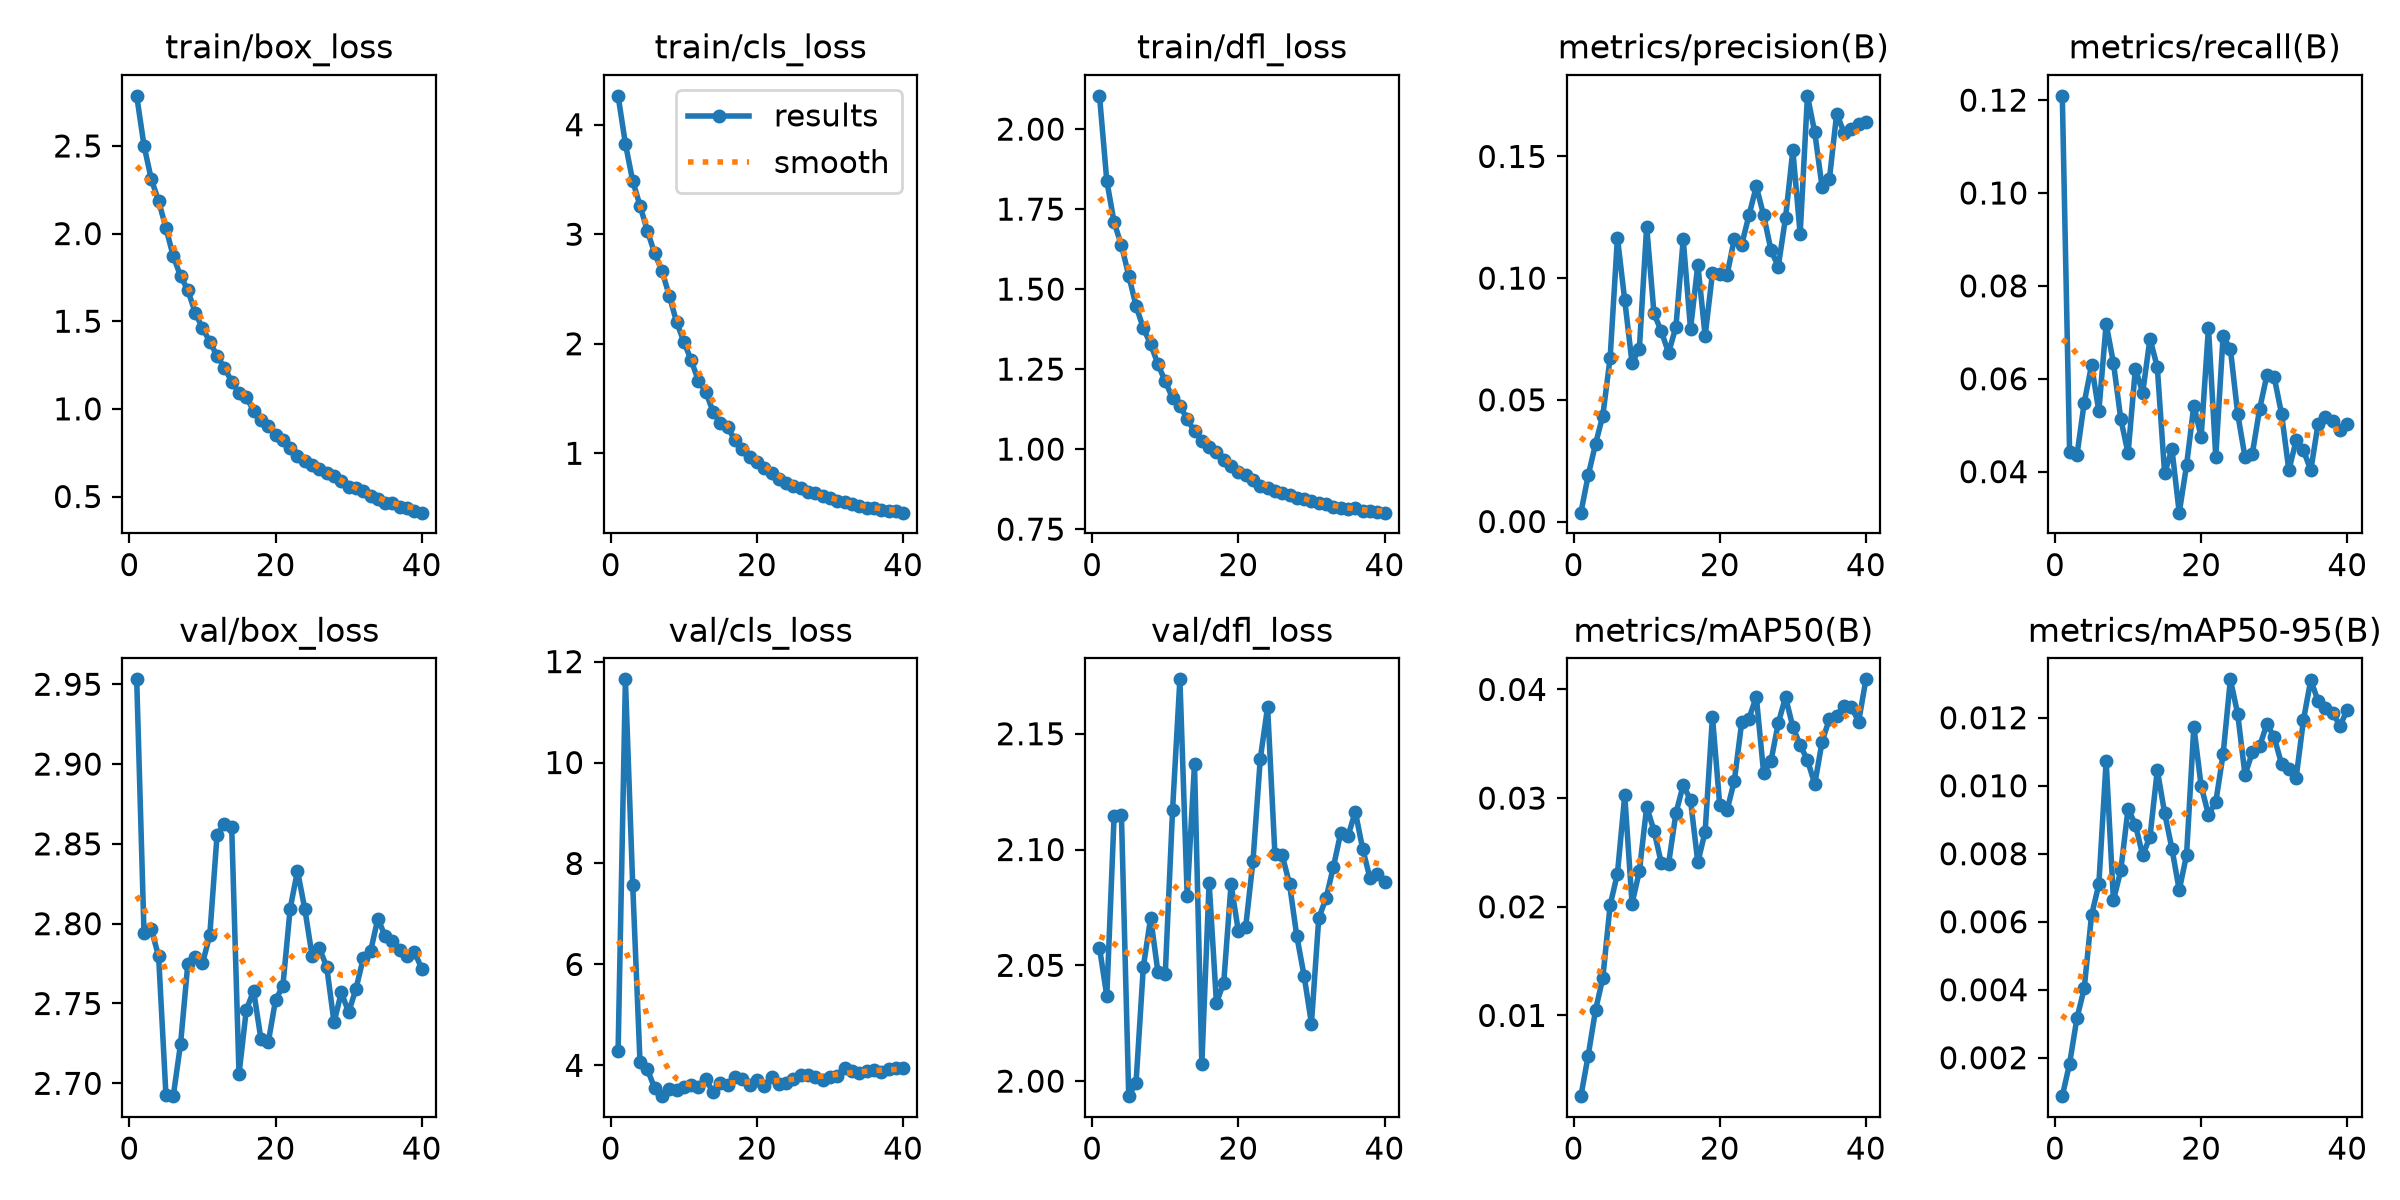

The table this chart was drawn from, first rows:
epoch, time, train/box_loss, train/cls_loss, train/dfl_loss, metrics/precision(B), metrics/recall(B), metrics/mAP50(B), metrics/mAP50-95(B), val/box_loss, val/cls_loss, val/dfl_loss, lr/pg0, lr/pg1, lr/pg2
1, 9.462, 2.786, 4.263, 2.104, 0.00364, 0.1209, 0.00257, 0.00087, 2.953, 4.281, 2.058, 0.0675, 0.0003283, 0.0003283
2, 19.49, 2.502, 3.826, 1.838, 0.01894, 0.04418, 0.00631, 0.00183, 2.794, 11.65, 2.037, 0.03448, 0.0006452, 0.0006452
3, 29.5, 2.309, 3.486, 1.708, 0.03183, 0.0435, 0.01048, 0.00316, 2.797, 7.571, 2.114, 0.001451, 0.0009457, 0.0009457
4, 39.04, 2.186, 3.261, 1.637, 0.04354, 0.05485, 0.01345, 0.00404, 2.78, 4.06, 2.115, 0.0009258, 0.0009258, 0.0009258
5, 49.69, 2.032, 3.031, 1.542, 0.06724, 0.06288, 0.02014, 0.00619, 2.693, 3.918, 1.994, 0.000901, 0.000901, 0.000901
6, 61.49, 1.872, 2.827, 1.448, 0.1165, 0.05303, 0.02305, 0.0071, 2.692, 3.552, 1.999, 0.0008762, 0.0008762, 0.0008762
7, 73.2, 1.758, 2.665, 1.378, 0.0909, 0.07182, 0.03026, 0.01073, 2.725, 3.389, 2.049, 0.0008515, 0.0008515, 0.0008515
8, 84.85, 1.677, 2.439, 1.328, 0.06511, 0.06337, 0.0203, 0.00663, 2.775, 3.524, 2.071, 0.0008268, 0.0008268, 0.0008268
9, 96.53, 1.549, 2.198, 1.265, 0.07097, 0.05138, 0.02326, 0.00751, 2.779, 3.511, 2.047, 0.000802, 0.000802, 0.000802
10, 108.2, 1.461, 2.019, 1.211, 0.1212, 0.04393, 0.02919, 0.00932, 2.775, 3.562, 2.046, 0.0007772, 0.0007772, 0.0007772
11, 119.9, 1.384, 1.849, 1.16, 0.08554, 0.0622, 0.02701, 0.00886, 2.793, 3.616, 2.117, 0.0007525, 0.0007525, 0.0007525
12, 131.7, 1.302, 1.66, 1.136, 0.07811, 0.05701, 0.02403, 0.00795, 2.856, 3.578, 2.173, 0.0007277, 0.0007277, 0.0007277
13, 143.5, 1.236, 1.563, 1.094, 0.06932, 0.06865, 0.02397, 0.0085, 2.863, 3.72, 2.08, 0.000703, 0.000703, 0.000703
14, 155.2, 1.155, 1.376, 1.055, 0.07993, 0.06249, 0.0286, 0.01046, 2.86, 3.47, 2.137, 0.0006783, 0.0006783, 0.0006783
15, 166.9, 1.089, 1.272, 1.027, 0.1159, 0.03962, 0.03121, 0.0092, 2.706, 3.645, 2.007, 0.0006535, 0.0006535, 0.0006535
16, 178.5, 1.065, 1.236, 1.008, 0.0791, 0.04486, 0.02981, 0.00815, 2.746, 3.602, 2.086, 0.0006287, 0.0006287, 0.0006287
17, 190, 0.9903, 1.118, 0.9915, 0.1055, 0.03117, 0.02408, 0.00693, 2.758, 3.766, 2.034, 0.000604, 0.000604, 0.000604
18, 201.7, 0.9351, 1.037, 0.9647, 0.0763, 0.04135, 0.02692, 0.00796, 2.728, 3.735, 2.042, 0.0005793, 0.0005793, 0.0005793
19, 213.5, 0.9039, 0.9655, 0.9464, 0.1021, 0.05422, 0.03749, 0.01174, 2.726, 3.611, 2.085, 0.0005545, 0.0005545, 0.0005545
20, 225.2, 0.8536, 0.9226, 0.9286, 0.1015, 0.04749, 0.02934, 0.00999, 2.752, 3.707, 2.065, 0.0005297, 0.0005297, 0.0005297
21, 236.9, 0.8199, 0.8627, 0.9195, 0.1013, 0.07101, 0.02888, 0.00915, 2.761, 3.596, 2.066, 0.000505, 0.000505, 0.000505
22, 248.6, 0.7787, 0.8164, 0.9022, 0.1163, 0.04319, 0.03161, 0.00952, 2.809, 3.762, 2.095, 0.0004802, 0.0004802, 0.0004802
23, 260.2, 0.7322, 0.7652, 0.8836, 0.1138, 0.06913, 0.03696, 0.01092, 2.833, 3.627, 2.139, 0.0004555, 0.0004555, 0.0004555
24, 271.9, 0.7027, 0.729, 0.8787, 0.1258, 0.06645, 0.03732, 0.01313, 2.809, 3.658, 2.162, 0.0004307, 0.0004307, 0.0004307
25, 283.7, 0.6806, 0.6982, 0.869, 0.1377, 0.05244, 0.03934, 0.01211, 2.78, 3.725, 2.098, 0.000406, 0.000406, 0.000406
26, 295.4, 0.6585, 0.6823, 0.8637, 0.1259, 0.04313, 0.03233, 0.01032, 2.784, 3.811, 2.098, 0.0003813, 0.0003813, 0.0003813
27, 307, 0.6327, 0.6503, 0.856, 0.1116, 0.04384, 0.03339, 0.01098, 2.773, 3.805, 2.085, 0.0003565, 0.0003565, 0.0003565
28, 319, 0.6193, 0.6412, 0.8487, 0.1047, 0.05351, 0.03688, 0.01116, 2.738, 3.765, 2.063, 0.0003318, 0.0003318, 0.0003318
29, 330.7, 0.5905, 0.6082, 0.8441, 0.1248, 0.06078, 0.0393, 0.01182, 2.757, 3.705, 2.045, 0.000307, 0.000307, 0.000307
30, 342.4, 0.5546, 0.5908, 0.8366, 0.1525, 0.06031, 0.03655, 0.01142, 2.744, 3.769, 2.025, 0.0002823, 0.0002823, 0.0002823
31, 354.1, 0.5463, 0.5632, 0.8329, 0.1181, 0.05244, 0.03489, 0.01064, 2.759, 3.79, 2.07, 0.0002575, 0.0002575, 0.0002575
32, 365.8, 0.5328, 0.5569, 0.8275, 0.1749, 0.0403, 0.03349, 0.0105, 2.778, 3.94, 2.079, 0.0002327, 0.0002327, 0.0002327
33, 377.3, 0.5026, 0.5359, 0.8185, 0.1598, 0.04673, 0.0313, 0.01024, 2.783, 3.887, 2.092, 0.000208, 0.000208, 0.000208
34, 389, 0.4844, 0.5195, 0.8173, 0.1374, 0.04457, 0.03518, 0.01194, 2.803, 3.845, 2.107, 0.0001833, 0.0001833, 0.0001833
35, 400.6, 0.4655, 0.4991, 0.8144, 0.1406, 0.0403, 0.03729, 0.01311, 2.792, 3.895, 2.106, 0.0001585, 0.0001585, 0.0001585
36, 412.4, 0.4617, 0.5034, 0.8158, 0.1676, 0.05031, 0.0376, 0.01249, 2.789, 3.901, 2.116, 0.0001337, 0.0001337, 0.0001337
37, 424.2, 0.4401, 0.4817, 0.8057, 0.1598, 0.05171, 0.03851, 0.01229, 2.783, 3.878, 2.1, 0.000109, 0.000109, 0.000109
38, 435.8, 0.4329, 0.4774, 0.8068, 0.1614, 0.051, 0.03842, 0.01215, 2.78, 3.926, 2.088, 8.425e-05, 8.425e-05, 8.425e-05
39, 447.5, 0.4193, 0.4734, 0.8041, 0.1634, 0.04888, 0.03702, 0.01176, 2.782, 3.954, 2.089, 5.95e-05, 5.95e-05, 5.95e-05
40, 459.1, 0.4078, 0.4579, 0.8014, 0.1641, 0.05032, 0.04093, 0.01224, 2.772, 3.941, 2.086, 3.475e-05, 3.475e-05, 3.475e-05
